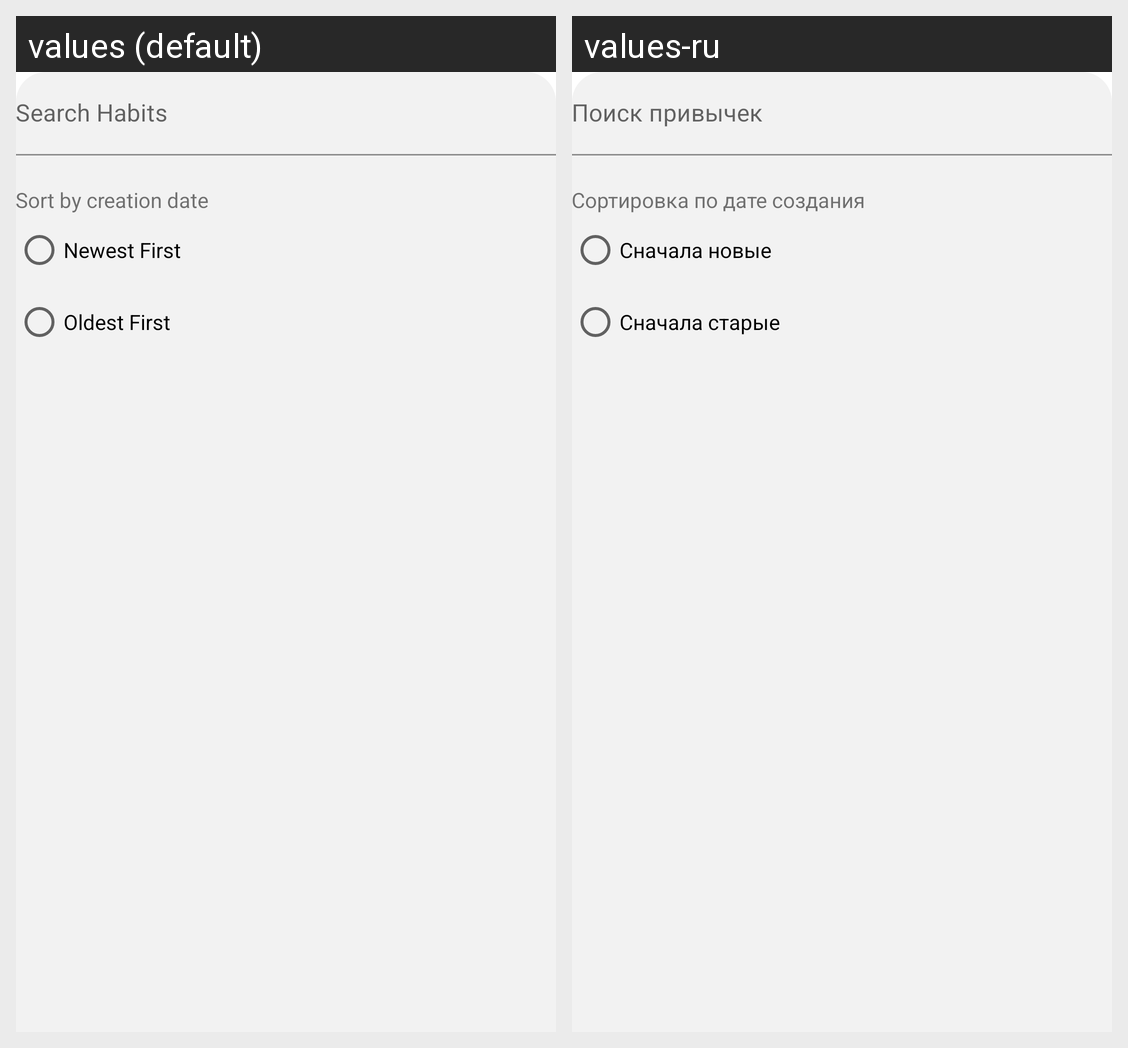

The same Android screen rendered under two of its app's locales, left to right. List the strings drawn on it with the default value and each locale's translation.
Android screen res/layout/search_bottom_sheet_fragment.xml rendered under 2 locales, left to right: values (default), values-ru. Device: Nexus 5 (rendered at 1080×1920; each locale shown at half size, 540×960, under a caption strip naming it); theme Theme.MaterialComponents.DayNight.NoActionBar.
Strings drawn on this screen, with the default value and each locale's value (text and hints the layout hard-codes, and strings that could not be matched under every locale, appear in the picture but are not listed):

search_habits
  values: Search Habits
  values-ru: Поиск привычек

habit_sort_creation_date
  values: Sort by creation date
  values-ru: Сортировка по дате создания

habit_sort_order_new
  values: Newest First
  values-ru: Сначала новые

habit_sort_order_old
  values: Oldest First
  values-ru: Сначала старые
